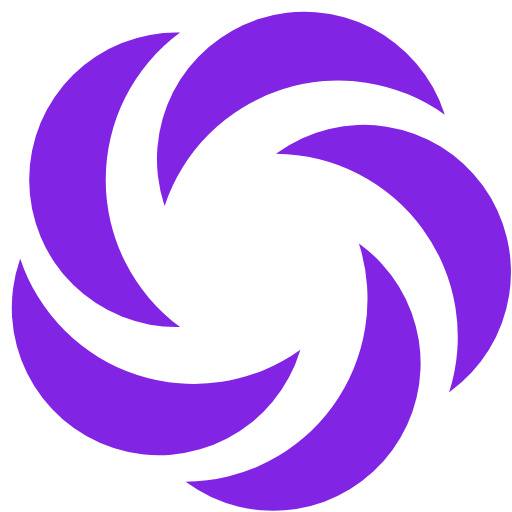
t = 0.00 s
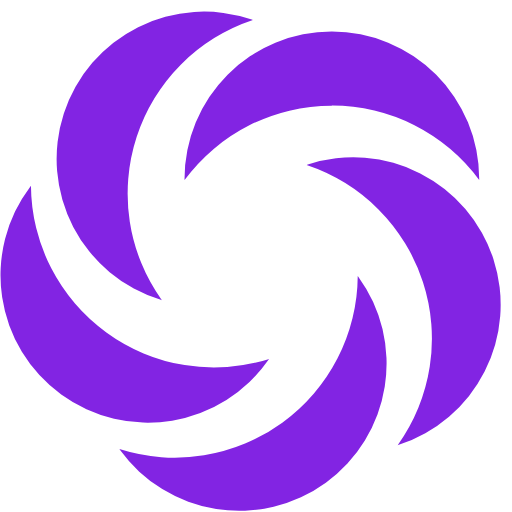
t = 0.27 s
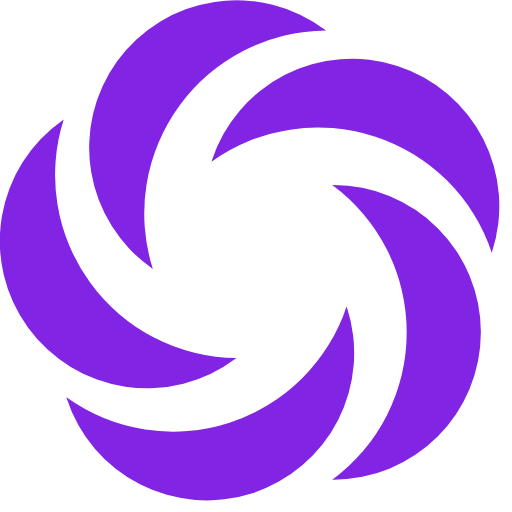
t = 0.54 s
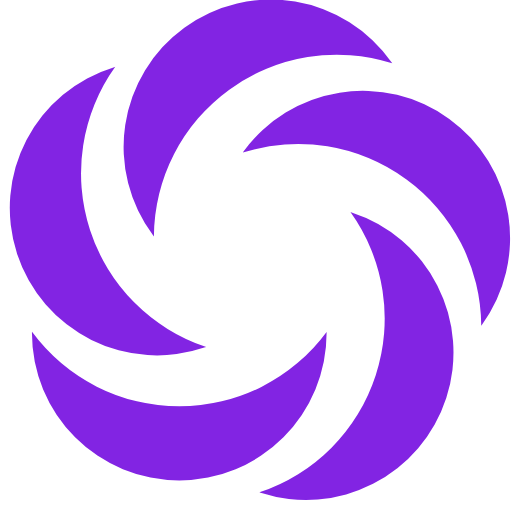
t = 0.81 s

The animated SVG that drew these frames (rendered in a browser with its animation timeline set to each time). Animation: 1 SMIL element (animateTransform=1); one cycle of 1.08 s, repeats indefinitely.

<svg xmlns="http://www.w3.org/2000/svg" version="1.0" width="64" height="64" viewBox="0 0 128 128" xml:space="preserve"><g><path fill="#8224e3" d="M26.43 44.95a45.68 45.68 0 0 0 18.6 36.82h-.3a36.83 36.83 0 1 1 0-73.65h.3a45.68 45.68 0 0 0-18.6 36.83zm44-22.55a45.68 45.68 0 0 0-29.28 29.07l-.1-.28a36.83 36.83 0 0 1 70.05-22.8l.1.3a45.68 45.68 0 0 0-40.77-6.32zm35.27 34.9A45.68 45.68 0 0 0 69 38.45c.1-.06.17-.13.25-.2a36.83 36.83 0 1 1 43.3 59.6c-.08.07-.17.12-.25.18a45.68 45.68 0 0 0-6.6-40.73zm-22.57 44.3a45.68 45.68 0 0 0 6.6-40.72c.08.05.16.1.24.17a36.83 36.83 0 0 1-43.3 59.6l-.24-.2a45.68 45.68 0 0 0 36.7-18.85zm-48.8-7.86a45.68 45.68 0 0 0 40.77-6.3l-.1.28A36.83 36.83 0 1 1 4.96 64.95l.1-.28a45.68 45.68 0 0 0 29.28 29.07z"/><animateTransform attributeName="transform" type="rotate" from="0 64 64" to="72 64 64" dur="1080ms" repeatCount="indefinite"/></g></svg>